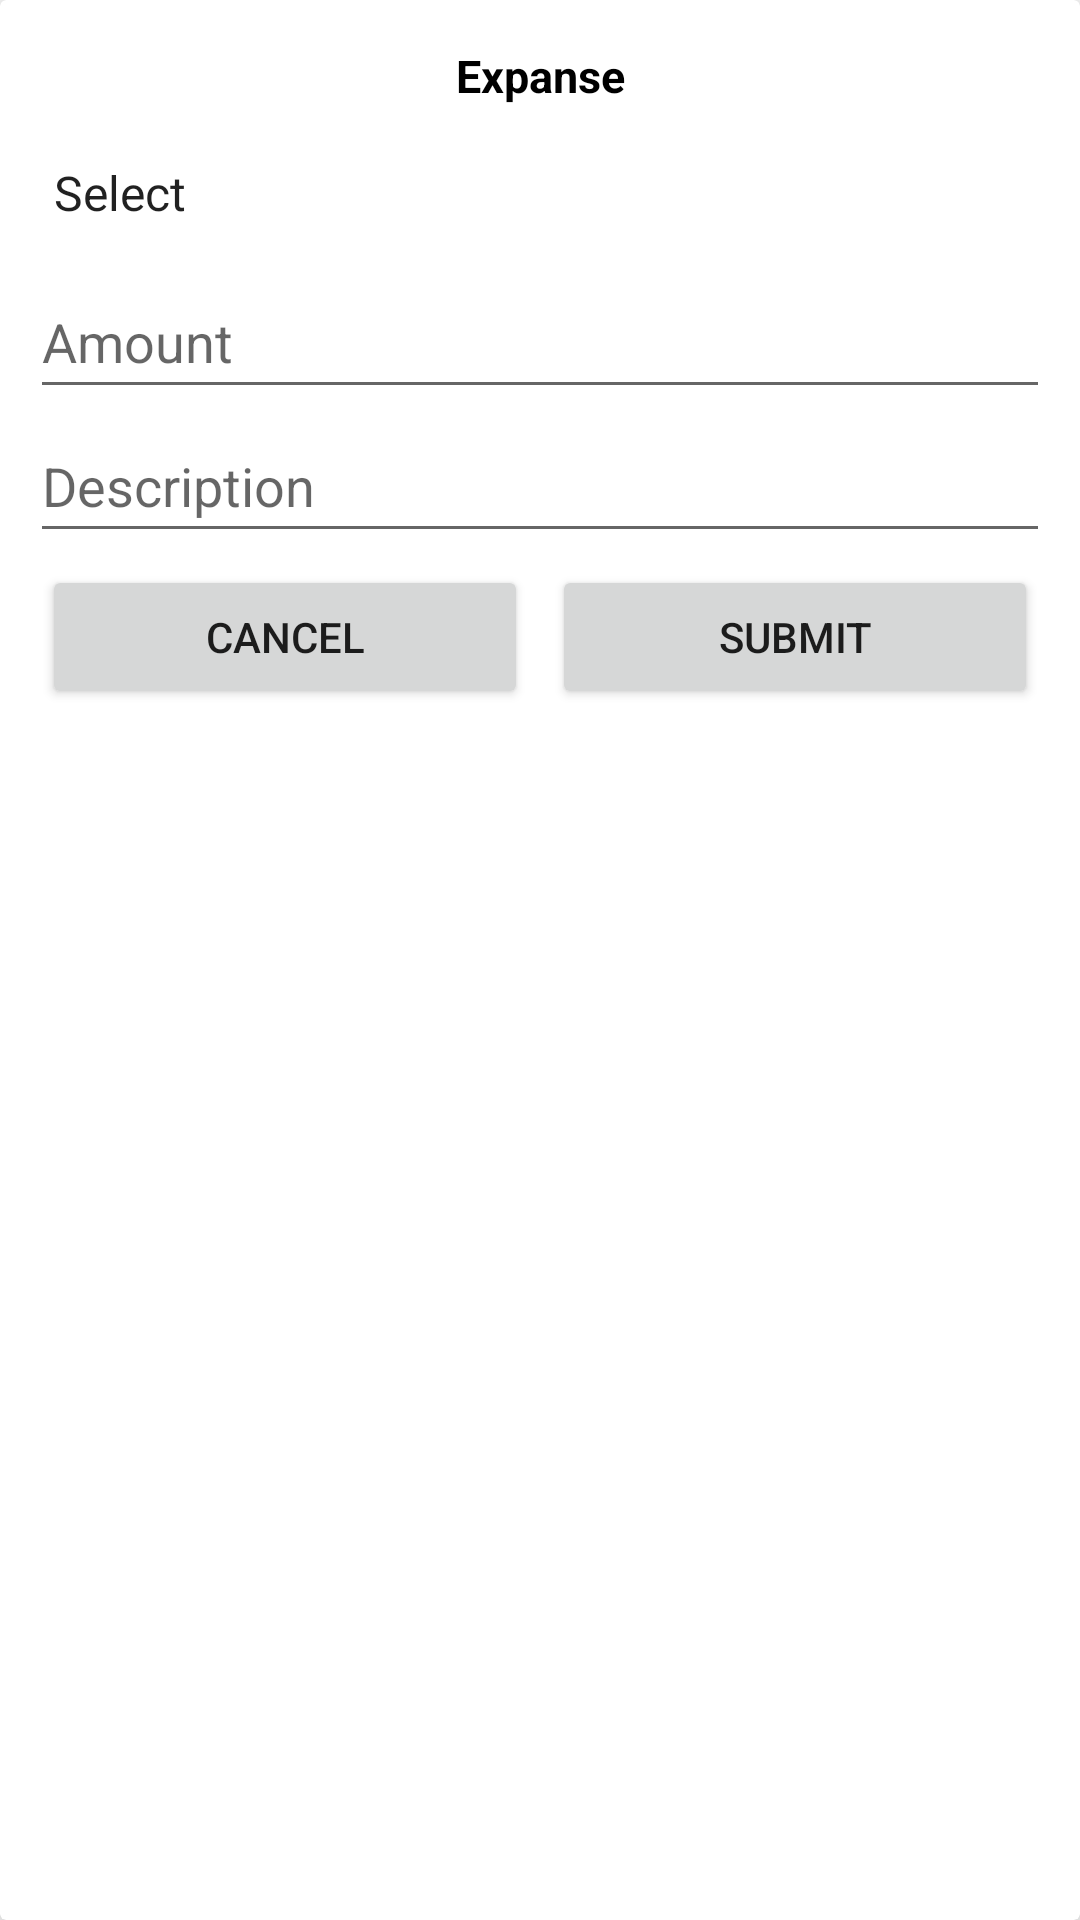

Android layout source for this screen:
<!-- AndroidManifest.xml: application theme Theme.ExpenseTrack -->
<!-- res/layout/layout_input.xml -->
<?xml version="1.0" encoding="utf-8"?>
<androidx.cardview.widget.CardView xmlns:android="http://schemas.android.com/apk/res/android"
    xmlns:app="http://schemas.android.com/apk/res-auto"
    xmlns:tools="http://schemas.android.com/tools"
    android:layout_width="match_parent"
    android:layout_height="match_parent"
    android:elevation="10dp"
    android:orientation="vertical"
    app:cardElevation="10dp">

    <LinearLayout
        android:layout_width="match_parent"
        android:layout_height="wrap_content"
        android:layout_margin="10dp"
        android:orientation="vertical">

        <LinearLayout
            android:layout_width="match_parent"
            android:layout_height="wrap_content"
            android:gravity="center"
            android:orientation="horizontal">

            <TextView
                android:layout_width="match_parent"
                android:layout_height="wrap_content"
                android:layout_margin="5dp"
                android:gravity="center"
                android:text="Expanse"
                android:textColor="#000"
                android:textSize="15sp"
                android:textStyle="bold"
                tools:ignore="HardcodedText" />

        </LinearLayout>

        <LinearLayout
            android:layout_width="match_parent"
            android:layout_height="wrap_content"
            android:orientation="vertical">

            <Spinner
                android:id="@+id/spinner"
                android:layout_width="match_parent"
                android:layout_height="wrap_content"
                android:background="#ffffff"
                android:entries="@array/categories"
                android:gravity="center"
                android:minHeight="48dp" />

            <EditText
                android:id="@+id/amountET"
                android:layout_width="match_parent"
                android:layout_height="wrap_content"
                android:hint="Amount"
                android:importantForAutofill="no"
                android:inputType="numberDecimal"
                android:minHeight="48dp"
                android:textColor="#000"
                tools:ignore="HardcodedText" />

            <EditText
                android:id="@+id/noteET"
                android:layout_width="match_parent"
                android:layout_height="wrap_content"
                android:hint="Description"
                android:importantForAutofill="no"
                android:inputType="text"
                android:minHeight="48dp"
                android:textColor="#000"
                tools:ignore="HardcodedText" />

        </LinearLayout>

        <LinearLayout
            android:layout_width="match_parent"
            android:layout_height="wrap_content"
            android:baselineAligned="false"
            android:orientation="horizontal">

            <RelativeLayout
                android:layout_width="0dp"
                android:layout_height="wrap_content"
                android:layout_weight="1">

                <Button
                    android:id="@+id/cancelBTN"
                    android:layout_width="match_parent"
                    android:layout_height="wrap_content"
                    android:layout_marginStart="4dp"
                    android:layout_marginTop="4dp"
                    android:layout_marginEnd="4dp"
                    android:layout_marginBottom="4dp"
                    android:text="Cancel"
                    tools:ignore="HardcodedText" />
            </RelativeLayout>

            <RelativeLayout
                android:layout_width="0dp"
                android:layout_height="wrap_content"
                android:layout_weight="1">

                <Button
                    android:id="@+id/submitBTN"
                    android:layout_width="match_parent"
                    android:layout_height="wrap_content"
                    android:layout_margin="4dp"
                    android:text="Submit"
                    tools:ignore="HardcodedText" />
            </RelativeLayout>
        </LinearLayout>
    </LinearLayout>
</androidx.cardview.widget.CardView>
<!-- resources referenced by this layout -->
<resources>
  <string-array name="categories">
          <item>Select</item>
          <item>Income</item>
          <item>Food</item>
          <item>Entertainment</item>
          <item>Drugs</item>
          <item>Others</item>
      </string-array>
  <style name="Theme.ExpenseTrack" parent="Theme.MaterialComponents.DayNight.DarkActionBar">
          
          <item name="colorPrimary">@color/purple_500</item>
          <item name="colorPrimaryVariant">@color/purple_700</item>
          <item name="colorOnPrimary">@color/white</item>
          
          <item name="colorSecondary">@color/teal_200</item>
          <item name="colorSecondaryVariant">@color/teal_700</item>
          <item name="colorOnSecondary">@color/black</item>
          
          <item name="android:statusBarColor" tools:targetApi="l">?attr/colorPrimaryVariant</item>
          
      </style>
  <!-- not gathered from this repository: default colours our renderer supplied (Android Studio template values) -->
  <color name="purple_500">#FF6200EE</color>
  <color name="purple_700">#FF3700B3</color>
  <color name="teal_200">#FF03DAC5</color>
  <color name="teal_700">#FF018786</color>
  <color name="black">#FF000000</color>
  <color name="white">#FFFFFFFF</color>
</resources>
